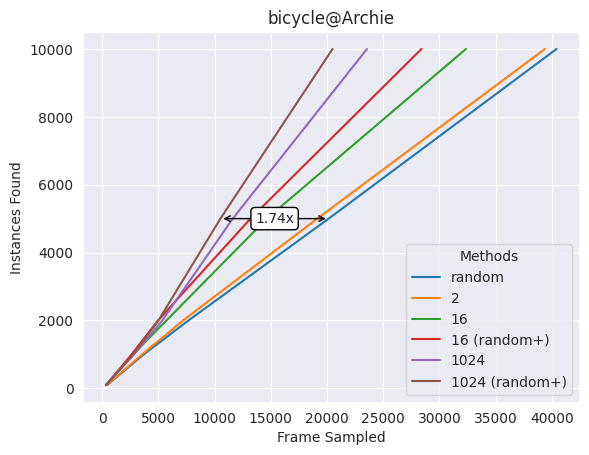

This chart was generated by the following Python code: (Note: this script raises an exception after producing the figure.)
import pandas as pd
import matplotlib.pyplot as plt
import seaborn as sns

sns.set_style(style='darkgrid')
raw_data = pd.DataFrame({
    'Instances Found' : [100, 1000, 2000, 5000, 10000],
    'random' : [439, 3689, 7670, 20152, 40437],
    '2' : [436, 3547, 7187, 19132, 39402],
    '16' : [395, 2736, 5707, 14644, 32369],
    '16 (random+)' : [343, 2613, 4962, 13190, 28412],
    #'128' : [275, 2788, 5218, 12829, 29020],
    '1024' : [302, 2820, 5340, 11610, 23559],
    '1024 (random+)' : [326, 2749, 4996, 10514, 20496],
})

data = pd.melt(raw_data, ['Instances Found'], var_name='Methods', value_name='Frame Sampled')
fig, ax = plt.subplots()
sns.lineplot(y='Instances Found', x='Frame Sampled', hue='Methods', data=data, ax=ax)
ax.set_title('bicycle@Archie')
max_ratio, ann_i = 0, 0
for i, (y, x1, x2) in enumerate(zip(raw_data['Instances Found'], raw_data['random'], raw_data['1024'])):
    ratio = x1 / x2
    if ratio > max_ratio:
        max_ratio = ratio
        ann_i = i
ax.annotate('', xy=(raw_data['1024 (random+)'][ann_i], raw_data['Instances Found'][ann_i]), 
            xytext=(raw_data['random'][ann_i], raw_data['Instances Found'][ann_i]), 
            arrowprops=dict(color='black', arrowstyle="<->"))
ax.text((raw_data['1024 (random+)'][ann_i] + raw_data['random'][ann_i]) / 2, 
    raw_data['Instances Found'][ann_i], 
    f'{max_ratio:.2f}x', horizontalalignment='center', verticalalignment='center',
    bbox=dict(facecolor='white', edgecolor='black', boxstyle='round'))

plt.savefig('plot/plot.png', dpi=300, bbox_inches='tight')